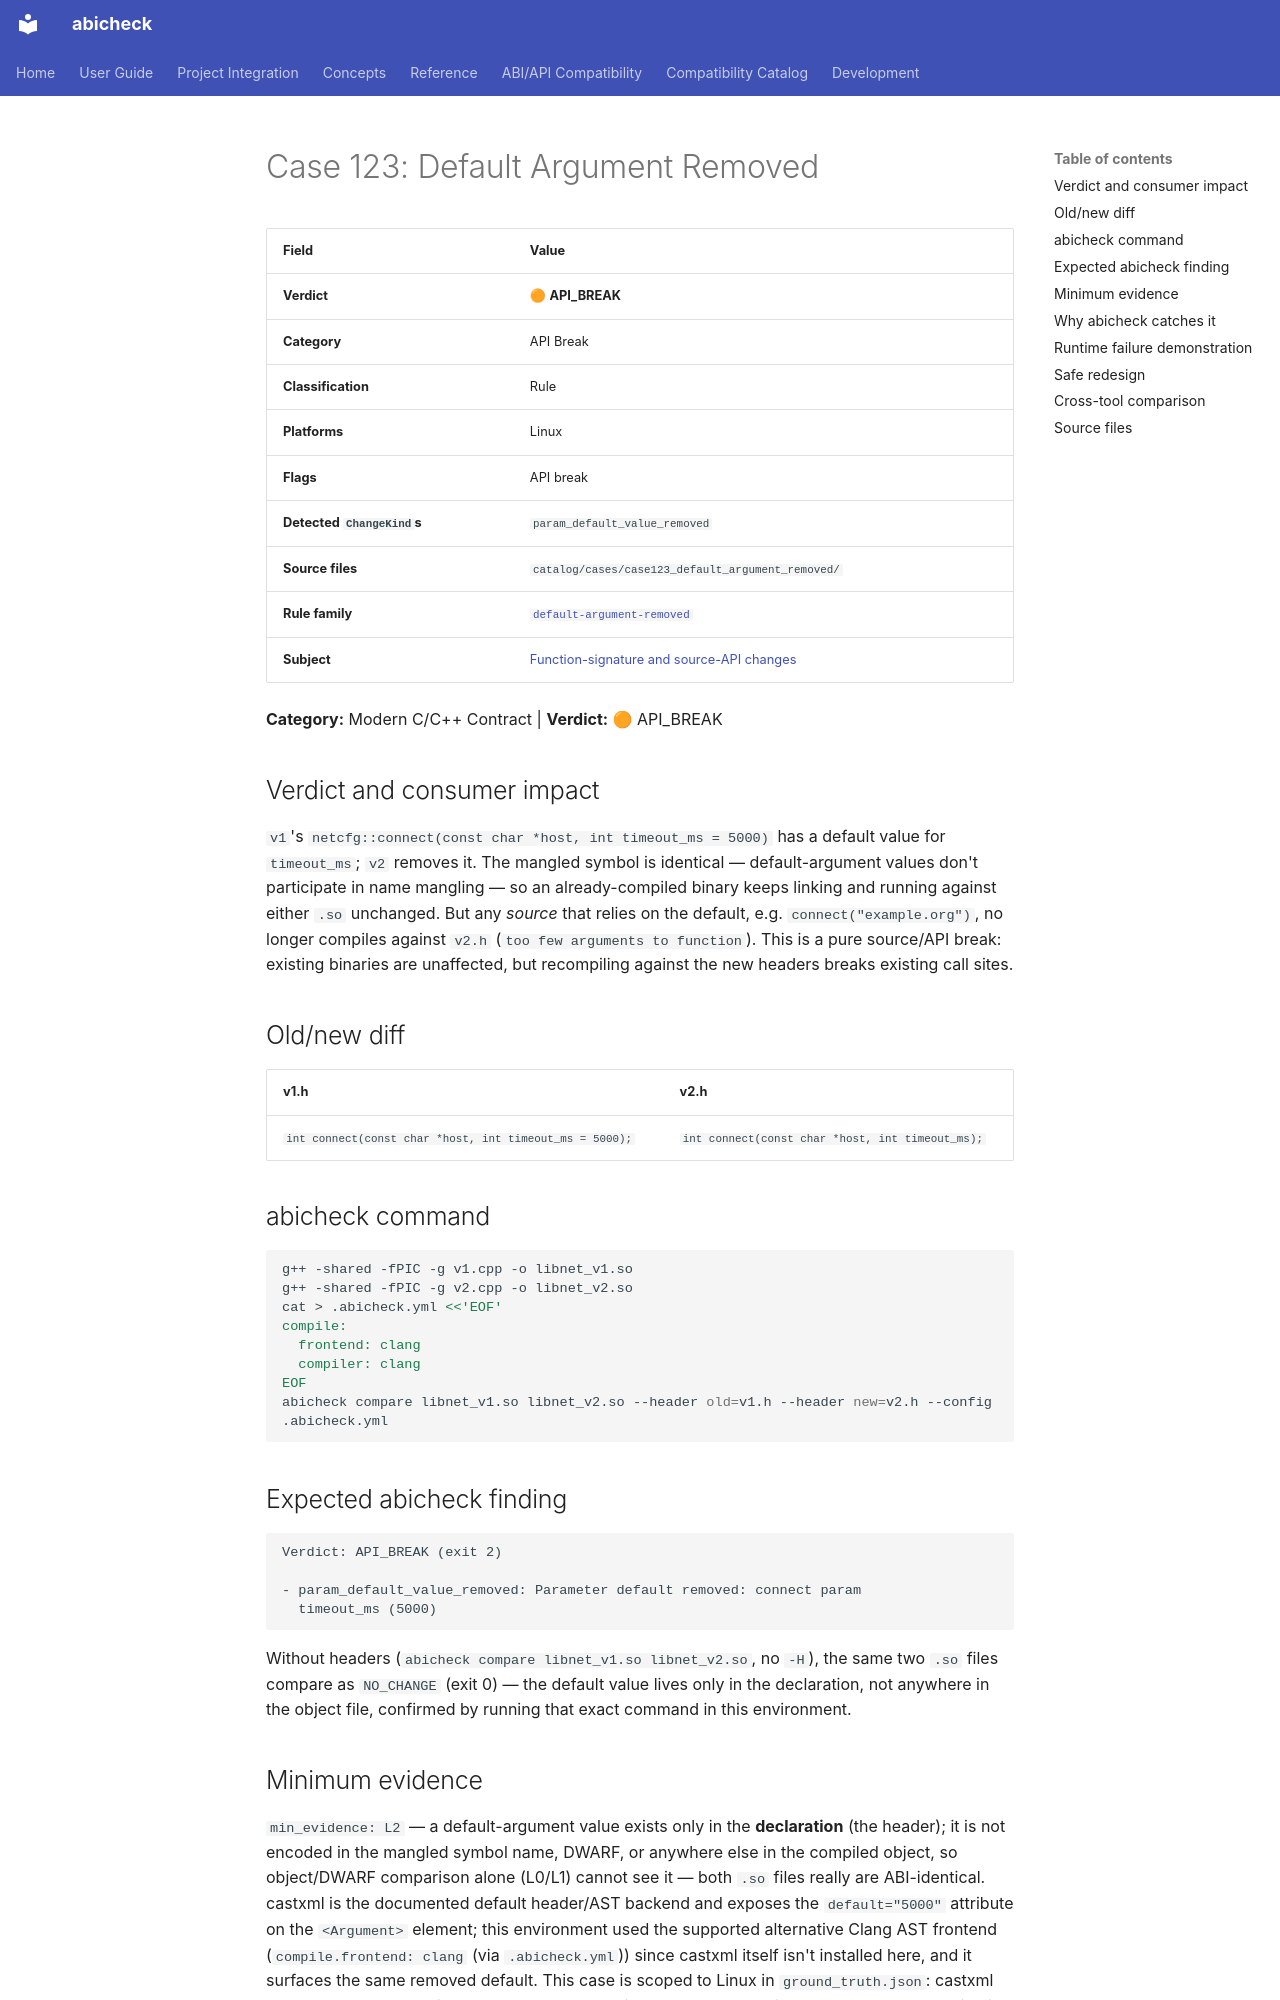

repository: abicheck/abicheck · page: reference/examples/case123_default_argument_removed/index.html · generator: mkdocs

<!-- DO NOT EDIT — generated by scripts/gen_examples_docs.py. Source: catalog/cases/<case>/README.md + catalog/ground_truth.json. -->
# Case 123: Default Argument Removed

| Field | Value |
|-------|-------|
| **Verdict** | 🟠 **API_BREAK** |
| **Category** | API Break |
| **Classification** | Rule |
| **Platforms** | Linux |
| **Flags** | API break |
| **Detected `ChangeKind`s** | `param_default_value_removed` |
| **Source files** | `catalog/cases/case123_default_argument_removed/` |
| **Rule family** | [`default-argument-removed`](by-rule/default-argument-removed.md) |
| **Subject** | [Function-signature and source-API changes](by-subject/function-signature-and-source-api-changes.md) |

**Category:** Modern C/C++ Contract | **Verdict:** 🟠 API_BREAK

## Verdict and consumer impact

`v1`'s `netcfg::connect(const char *host, int timeout_ms = 5000)` has a
default value for `timeout_ms`; `v2` removes it. The mangled symbol is
identical — default-argument values don't participate in name mangling — so
an already-compiled binary keeps linking and running against either `.so`
unchanged. But any *source* that relies on the default, e.g.
`connect("example.org")`, no longer compiles against `v2.h`
(`too few arguments to function`). This is a pure source/API break: existing
binaries are unaffected, but recompiling against the new headers breaks
existing call sites.

## Old/new diff

| v1.h | v2.h |
|------|------|
| `int connect(const char *host, int timeout_ms = 5000);` | `int connect(const char *host, int timeout_ms);` |

## abicheck command

```bash
g++ -shared -fPIC -g v1.cpp -o libnet_v1.so
g++ -shared -fPIC -g v2.cpp -o libnet_v2.so
cat > .abicheck.yml <<'EOF'
compile:
  frontend: clang
  compiler: clang
EOF
abicheck compare libnet_v1.so libnet_v2.so --header old=v1.h --header new=v2.h --config .abicheck.yml
```

## Expected abicheck finding

```text
Verdict: API_BREAK (exit 2)

- param_default_value_removed: Parameter default removed: connect param
  timeout_ms (5000)
```

Without headers (`abicheck compare libnet_v1.so libnet_v2.so`, no `-H`), the
same two `.so` files compare as `NO_CHANGE` (exit 0) — the default value
lives only in the declaration, not anywhere in the object file, confirmed by
running that exact command in this environment.

## Minimum evidence

`min_evidence: L2` — a default-argument value exists only in the
**declaration** (the header); it is not encoded in the mangled symbol name,
DWARF, or anywhere else in the compiled object, so object/DWARF comparison
alone (L0/L1) cannot see it — both `.so` files really are ABI-identical.
castxml is the documented default header/AST backend and exposes the
`default="5000"` attribute on the `<Argument>` element; this environment
used the supported alternative Clang AST frontend (`compile.frontend: clang` (via `.abicheck.yml`))
since castxml itself isn't installed here, and it surfaces the same removed
default. This case is scoped to Linux in `ground_truth.json`: castxml on
macOS/Homebrew is documented not to emit that `default=` attribute at all,
so the detection is platform-dependent on the header/AST backend used, not
on this Clang-frontend substitution specifically.
